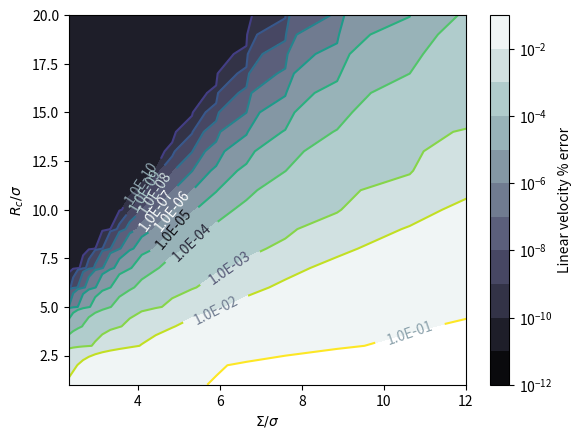

Reproduce this figure in Python. (Note: this script raises an exception after producing the figure.)
import matplotlib.pyplot as plt
import matplotlib.cm as cm
import matplotlib as mpl
import numpy as np

# boxsize=150
# phi_array = np.array([0.0005*4**j for j in range(5)])
# N_array = phi_array*(boxsize/0.5)**3/(4./3.*np.pi)

sigma_ratio_array = np.array(
[[17.72453851, 13.29340388, 10.63472311,  8.86226925,  7.59623079,
   6.64670194,  5.9081795 ,  5.31736155,  4.83396505,  4.43113463,
   4.09027812,  3.79811539,  3.5449077 ,  3.32335097,  3.12785974,
   2.95408975,  2.79861134,  2.65868078,  2.53207693,  2.41698252,
   2.31189633],
 [17.72453851, 13.29340388, 10.63472311,  8.86226925,  7.59623079,
   6.64670194,  5.9081795 ,  5.31736155,  4.83396505,  4.43113463,
   4.09027812,  3.79811539,  3.5449077 ,  3.32335097,  3.12785974,
   2.95408975,  2.79861134,  2.65868078,  2.53207693,  2.41698252,
   2.31189633],
 [17.72453851, 13.29340388, 10.63472311,  8.86226925,  7.59623079,
   6.64670194,  5.9081795 ,  5.31736155,  4.83396505,  4.43113463,
   4.09027812,  3.79811539,  3.5449077 ,  3.32335097,  3.12785974,
   2.95408975,  2.79861134,  2.65868078,  2.53207693,  2.41698252,
   2.31189633],
 [17.72453851, 13.29340388, 10.63472311,  8.86226925,  7.59623079,
   6.64670194,  5.9081795 ,  5.31736155,  4.83396505,  4.43113463,
   4.09027812,  3.79811539,  3.5449077 ,  3.32335097,  3.12785974,
   2.95408975,  2.79861134,  2.65868078,  2.53207693,  2.41698252,
   2.31189633],
 [17.72453851, 13.29340388, 10.63472311,  8.86226925,  7.59623079,
   6.64670194,  5.9081795 ,  5.31736155,  4.83396505,  4.43113463,
   4.09027812,  3.79811539,  3.5449077 ,  3.32335097,  3.12785974,
   2.95408975,  2.79861134,  2.65868078,  2.53207693,  2.41698252,
   2.31189633],
 [17.72453851, 13.29340388, 10.63472311,  8.86226925,  7.59623079,
   6.64670194,  5.9081795 ,  5.31736155,  4.83396505,  4.43113463,
   4.09027812,  3.79811539,  3.5449077 ,  3.32335097,  3.12785974,
   2.95408975,  2.79861134,  2.65868078,  2.53207693,  2.41698252,
   2.31189633],
 [17.72453851, 13.29340388, 10.63472311,  8.86226925,  7.59623079,
   6.64670194,  5.9081795 ,  5.31736155,  4.83396505,  4.43113463,
   4.09027812,  3.79811539,  3.5449077 ,  3.32335097,  3.12785974,
   2.95408975,  2.79861134,  2.65868078,  2.53207693,  2.41698252,
   2.31189633],
 [17.72453851, 13.29340388, 10.63472311,  8.86226925,  7.59623079,
   6.64670194,  5.9081795 ,  5.31736155,  4.83396505,  4.43113463,
   4.09027812,  3.79811539,  3.5449077 ,  3.32335097,  3.12785974,
   2.95408975,  2.79861134,  2.65868078,  2.53207693,  2.41698252,
   2.31189633],
 [17.72453851, 13.29340388, 10.63472311,  8.86226925,  7.59623079,
   6.64670194,  5.9081795 ,  5.31736155,  4.83396505,  4.43113463,
   4.09027812,  3.79811539,  3.5449077 ,  3.32335097,  3.12785974,
   2.95408975,  2.79861134,  2.65868078,  2.53207693,  2.41698252,
   2.31189633],
 [17.72453851, 13.29340388, 10.63472311,  8.86226925,  7.59623079,
   6.64670194,  5.9081795 ,  5.31736155,  4.83396505,  4.43113463,
   4.09027812,  3.79811539,  3.5449077 ,  3.32335097,  3.12785974,
   2.95408975,  2.79861134,  2.65868078,  2.53207693,  2.41698252,
   2.31189633],
 [17.72453851, 13.29340388, 10.63472311,  8.86226925,  7.59623079,
   6.64670194,  5.9081795 ,  5.31736155,  4.83396505,  4.43113463,
   4.09027812,  3.79811539,  3.5449077 ,  3.32335097,  3.12785974,
   2.95408975,  2.79861134,  2.65868078,  2.53207693,  2.41698252,
   2.31189633],
 [17.72453851, 13.29340388, 10.63472311,  8.86226925,  7.59623079,
   6.64670194,  5.9081795 ,  5.31736155,  4.83396505,  4.43113463,
   4.09027812,  3.79811539,  3.5449077 ,  3.32335097,  3.12785974,
   2.95408975,  2.79861134,  2.65868078,  2.53207693,  2.41698252,
   2.31189633],
 [17.72453851, 13.29340388, 10.63472311,  8.86226925,  7.59623079,
   6.64670194,  5.9081795 ,  5.31736155,  4.83396505,  4.43113463,
   4.09027812,  3.79811539,  3.5449077 ,  3.32335097,  3.12785974,
   2.95408975,  2.79861134,  2.65868078,  2.53207693,  2.41698252,
   2.31189633],
 [17.72453851, 13.29340388, 10.63472311,  8.86226925,  7.59623079,
   6.64670194,  5.9081795 ,  5.31736155,  4.83396505,  4.43113463,
   4.09027812,  3.79811539,  3.5449077 ,  3.32335097,  3.12785974,
   2.95408975,  2.79861134,  2.65868078,  2.53207693,  2.41698252,
   2.31189633],
 [17.72453851, 13.29340388, 10.63472311,  8.86226925,  7.59623079,
   6.64670194,  5.9081795 ,  5.31736155,  4.83396505,  4.43113463,
   4.09027812,  3.79811539,  3.5449077 ,  3.32335097,  3.12785974,
   2.95408975,  2.79861134,  2.65868078,  2.53207693,  2.41698252,
   2.31189633],
 [17.72453851, 13.29340388, 10.63472311,  8.86226925,  7.59623079,
   6.64670194,  5.9081795 ,  5.31736155,  4.83396505,  4.43113463,
   4.09027812,  3.79811539,  3.5449077 ,  3.32335097,  3.12785974,
   2.95408975,  2.79861134,  2.65868078,  2.53207693,  2.41698252,
   2.31189633],
 [17.72453851, 13.29340388, 10.63472311,  8.86226925,  7.59623079,
   6.64670194,  5.9081795 ,  5.31736155,  4.83396505,  4.43113463,
   4.09027812,  3.79811539,  3.5449077 ,  3.32335097,  3.12785974,
   2.95408975,  2.79861134,  2.65868078,  2.53207693,  2.41698252,
   2.31189633],
 [17.72453851, 13.29340388, 10.63472311,  8.86226925,  7.59623079,
   6.64670194,  5.9081795 ,  5.31736155,  4.83396505,  4.43113463,
   4.09027812,  3.79811539,  3.5449077 ,  3.32335097,  3.12785974,
   2.95408975,  2.79861134,  2.65868078,  2.53207693,  2.41698252,
   2.31189633],
 [17.72453851, 13.29340388, 10.63472311,  8.86226925,  7.59623079,
   6.64670194,  5.9081795 ,  5.31736155,  4.83396505,  4.43113463,
   4.09027812,  3.79811539,  3.5449077 ,  3.32335097,  3.12785974,
   2.95408975,  2.79861134,  2.65868078,  2.53207693,  2.41698252,
   2.31189633],
 [17.72453851, 13.29340388, 10.63472311,  8.86226925,  7.59623079,
   6.64670194,  5.9081795 ,  5.31736155,  4.83396505,  4.43113463,
   4.09027812,  3.79811539,  3.5449077 ,  3.32335097,  3.12785974,
   2.95408975,  2.79861134,  2.65868078,  2.53207693,  2.41698252,
   2.31189633]]
)

eta_array = np.array(
[[ 0.2       ,  0.26666667,  0.33333333,  0.4       ,  0.46666667,
   0.53333333,  0.6       ,  0.66666667,  0.73333333,  0.8       ,
   0.86666667,  0.93333333,  1.        ,  1.06666667,  1.13333333,
   1.2       ,  1.26666667,  1.33333333,  1.4       ,  1.46666667,
   1.53333333],
 [ 0.4       ,  0.53333333,  0.66666667,  0.8       ,  0.93333333,
   1.06666667,  1.2       ,  1.33333333,  1.46666667,  1.6       ,
   1.73333333,  1.86666667,  2.        ,  2.13333333,  2.26666667,
   2.4       ,  2.53333333,  2.66666667,  2.8       ,  2.93333333,
   3.06666667],
 [ 0.6       ,  0.8       ,  1.        ,  1.2       ,  1.4       ,
   1.6       ,  1.8       ,  2.        ,  2.2       ,  2.4       ,
   2.6       ,  2.8       ,  3.        ,  3.2       ,  3.4       ,
   3.6       ,  3.8       ,  4.        ,  4.2       ,  4.4       ,
   4.6       ],
 [ 0.8       ,  1.06666667,  1.33333333,  1.6       ,  1.86666667,
   2.13333333,  2.4       ,  2.66666667,  2.93333333,  3.2       ,
   3.46666667,  3.73333333,  4.        ,  4.26666667,  4.53333333,
   4.8       ,  5.06666667,  5.33333333,  5.6       ,  5.86666667,
   6.13333333],
 [ 1.        ,  1.33333333,  1.66666667,  2.        ,  2.33333333,
   2.66666667,  3.        ,  3.33333333,  3.66666667,  4.        ,
   4.33333333,  4.66666667,  5.        ,  5.33333333,  5.66666667,
   6.        ,  6.33333333,  6.66666667,  7.        ,  7.33333333,
   7.66666667],
 [ 1.2       ,  1.6       ,  2.        ,  2.4       ,  2.8       ,
   3.2       ,  3.6       ,  4.        ,  4.4       ,  4.8       ,
   5.2       ,  5.6       ,  6.        ,  6.4       ,  6.8       ,
   7.2       ,  7.6       ,  8.        ,  8.4       ,  8.8       ,
   9.2       ],
 [ 1.4       ,  1.86666667,  2.33333333,  2.8       ,  3.26666667,
   3.73333333,  4.2       ,  4.66666667,  5.13333333,  5.6       ,
   6.06666667,  6.53333333,  7.        ,  7.46666667,  7.93333333,
   8.4       ,  8.86666667,  9.33333333,  9.8       , 10.26666667,
  10.73333333],
 [ 1.6       ,  2.13333333,  2.66666667,  3.2       ,  3.73333333,
   4.26666667,  4.8       ,  5.33333333,  5.86666667,  6.4       ,
   6.93333333,  7.46666667,  8.        ,  8.53333333,  9.06666667,
   9.6       , 10.13333333, 10.66666667, 11.2       , 11.73333333,
  12.26666667],
 [ 1.8       ,  2.4       ,  3.        ,  3.6       ,  4.2       ,
   4.8       ,  5.4       ,  6.        ,  6.6       ,  7.2       ,
   7.8       ,  8.4       ,  9.        ,  9.6       , 10.2       ,
  10.8       , 11.4       , 12.        , 12.6       , 13.2       ,
  13.8       ],
 [ 2.        ,  2.66666667,  3.33333333,  4.        ,  4.66666667,
   5.33333333,  6.        ,  6.66666667,  7.33333333,  8.        ,
   8.66666667,  9.33333333, 10.        , 10.66666667, 11.33333333,
  12.        , 12.66666667, 13.33333333, 14.        , 14.66666667,
  15.33333333],
 [ 2.2       ,  2.93333333,  3.66666667,  4.4       ,  5.13333333,
   5.86666667,  6.6       ,  7.33333333,  8.06666667,  8.8       ,
   9.53333333, 10.26666667, 11.        , 11.73333333, 12.46666667,
  13.2       , 13.93333333, 14.66666667, 15.4       , 16.13333333,
  16.86666667],
 [ 2.4       ,  3.2       ,  4.        ,  4.8       ,  5.6       ,
   6.4       ,  7.2       ,  8.        ,  8.8       ,  9.6       ,
  10.4       , 11.2       , 12.        , 12.8       , 13.6       ,
  14.4       , 15.2       , 16.        , 16.8       , 17.6       ,
  18.4       ],
 [ 2.6       ,  3.46666667,  4.33333333,  5.2       ,  6.06666667,
   6.93333333,  7.8       ,  8.66666667,  9.53333333, 10.4       ,
  11.26666667, 12.13333333, 13.        , 13.86666667, 14.73333333,
  15.6       , 16.46666667, 17.33333333, 18.2       , 19.06666667,
  19.93333333],
 [ 2.8       ,  3.73333333,  4.66666667,  5.6       ,  6.53333333,
   7.46666667,  8.4       ,  9.33333333, 10.26666667, 11.2       ,
  12.13333333, 13.06666667, 14.        , 14.93333333, 15.86666667,
  16.8       , 17.73333333, 18.66666667, 19.6       , 20.53333333,
  21.46666667],
 [ 3.        ,  4.        ,  5.        ,  6.        ,  7.        ,
   8.        ,  9.        , 10.        , 11.        , 12.        ,
  13.        , 14.        , 15.        , 16.        , 17.        ,
  18.        , 19.        , 20.        , 21.        , 22.        ,
  23.        ],
 [ 3.2       ,  4.26666667,  5.33333333,  6.4       ,  7.46666667,
   8.53333333,  9.6       , 10.66666667, 11.73333333, 12.8       ,
  13.86666667, 14.93333333, 16.        , 17.06666667, 18.13333333,
  19.2       , 20.26666667, 21.33333333, 22.4       , 23.46666667,
  24.53333333],
 [ 3.4       ,  4.53333333,  5.66666667,  6.8       ,  7.93333333,
   9.06666667, 10.2       , 11.33333333, 12.46666667, 13.6       ,
  14.73333333, 15.86666667, 17.        , 18.13333333, 19.26666667,
  20.4       , 21.53333333, 22.66666667, 23.8       , 24.93333333,
  26.06666667],
 [ 3.6       ,  4.8       ,  6.        ,  7.2       ,  8.4       ,
   9.6       , 10.8       , 12.        , 13.2       , 14.4       ,
  15.6       , 16.8       , 18.        , 19.2       , 20.4       ,
  21.6       , 22.8       , 24.        , 25.2       , 26.4       ,
  27.6       ],
 [ 3.8       ,  5.06666667,  6.33333333,  7.6       ,  8.86666667,
  10.13333333, 11.4       , 12.66666667, 13.93333333, 15.2       ,
  16.46666667, 17.73333333, 19.        , 20.26666667, 21.53333333,
  22.8       , 24.06666667, 25.33333333, 26.6       , 27.86666667,
  29.13333333],
 [ 4.        ,  5.33333333,  6.66666667,  8.        ,  9.33333333,
  10.66666667, 12.        , 13.33333333, 14.66666667, 16.        ,
  17.33333333, 18.66666667, 20.        , 21.33333333, 22.66666667,
  24.        , 25.33333333, 26.66666667, 28.        , 29.33333333,
  30.66666667]]
)

error_array = np.array(
[[2.94851327e-01, 2.35462889e-01, 1.94005862e-01, 1.63169872e-01,
  1.39280575e-01, 1.20244107e-01, 1.04735050e-01, 9.18199431e-02,
  8.08016441e-02, 7.11585236e-02, 6.25208848e-02, 5.46643680e-02,
  4.74759946e-02, 4.09190839e-02, 3.49937210e-02, 2.97091980e-02,
  2.50658487e-02, 2.10478158e-02, 1.76224056e-02, 1.47428944e-02,
  1.23528417e-02],
 [2.85025658e-01, 2.24984256e-01, 1.83230609e-01, 1.52310185e-01,
  1.28493603e-01, 1.09621832e-01, 9.43208926e-02, 8.16296987e-02,
  7.08384486e-02, 6.14171136e-02, 5.29961643e-02, 4.53559057e-02,
  3.83900675e-02, 3.20690001e-02, 2.64008072e-02, 2.14013118e-02,
  1.70756441e-02, 1.34096618e-02, 1.03691570e-02, 7.90336485e-03,
  5.94966723e-03],
 [2.12014949e-01, 1.53620930e-01, 1.16202350e-01, 9.01893603e-02,
  7.06375199e-02, 5.49880206e-02, 4.20401182e-02, 3.13108475e-02,
  2.26081119e-02, 1.57936326e-02, 1.06773641e-02, 7.00484434e-03,
  4.48832270e-03, 2.84546108e-03, 1.82212009e-03, 1.20454529e-03,
  8.30748654e-04, 5.92786751e-04, 4.28595238e-04, 3.07630410e-04,
  2.16380643e-04],
 [1.80688005e-01, 1.26376435e-01, 9.21348640e-02, 6.78504205e-02,
  4.92523951e-02, 3.46683228e-02, 2.33990801e-02, 1.50046586e-02,
  9.06494494e-03, 5.13560255e-03, 2.75280546e-03, 1.47049906e-03,
  8.72913635e-04, 5.95237669e-04, 4.21195507e-04, 2.85932477e-04,
  1.82065704e-04, 1.08579455e-04, 6.08675265e-05, 3.22022561e-05,
  1.61334446e-05],
 [1.50327725e-01, 1.00725491e-01, 6.85074033e-02, 4.48814930e-02,
  2.73924801e-02, 1.52357403e-02, 7.59355197e-03, 3.37259748e-03,
  1.42731068e-03, 7.39497824e-04, 4.84948313e-04, 3.11343378e-04,
  1.79676946e-04, 9.33229818e-05, 4.41457587e-05, 1.92073537e-05,
  7.74029049e-06, 2.90298915e-06, 1.01659245e-06, 3.33121923e-07,
  1.02289603e-07],
 [1.27491037e-01, 8.03828802e-02, 4.87728230e-02, 2.69585822e-02,
  1.31634226e-02, 5.53555931e-03, 1.99786431e-03, 7.73732495e-04,
  4.62586617e-04, 2.87145672e-04, 1.51677207e-04, 6.85874479e-05,
  2.71024832e-05, 9.49529441e-06, 2.97775071e-06, 8.41300507e-07,
  2.15112139e-07, 4.99394837e-08, 1.05514268e-08, 2.03198197e-09,
  3.57302242e-10],
 [1.10815108e-01, 6.45093751e-02, 3.38653819e-02, 1.50285643e-02,
  5.33749505e-03, 1.49243315e-03, 5.99079057e-04, 3.79698962e-04,
  1.92695195e-04, 7.76445174e-05, 2.59688347e-05, 7.40019216e-06,
  1.82400346e-06, 3.92488501e-07, 7.41699044e-08, 1.23566966e-08,
  1.81879926e-09, 2.37280021e-10, 3.79744131e-11, 2.51934944e-11,
  2.50733687e-11],
 [9.24907176e-02, 4.67765901e-02, 1.94861429e-02, 6.17374167e-03,
  1.42836727e-03, 5.40451227e-04, 3.11240797e-04, 1.30673932e-04,
  4.19202006e-05, 1.07991089e-05, 2.29174188e-06, 4.06410167e-07,
  6.07603854e-08, 7.70274602e-09, 8.30729677e-10, 8.12078752e-11,
  2.65900721e-11, 2.55916449e-11, 2.67820034e-11, 2.51948057e-11,
  2.50871949e-11],
 [7.82635486e-02, 3.38791575e-02, 1.09708359e-02, 2.33657108e-03,
  5.92805017e-04, 3.43549057e-04, 1.30900018e-04, 3.52039729e-05,
  7.19996917e-06, 1.15990442e-06, 1.49968307e-07, 1.57325008e-08,
  1.34707462e-09, 9.77606199e-11, 2.85722195e-11, 2.91739870e-11,
  2.62096250e-11, 2.56106384e-11, 2.67830873e-11, 2.51949065e-11,
  2.50871932e-11],
 [6.32380987e-02, 2.19303425e-02, 4.89257778e-03, 7.57654305e-04,
  4.03541669e-04, 1.46692037e-04, 3.42712585e-05, 5.74016752e-06,
  7.21071096e-07, 6.94262458e-08, 5.18295671e-09, 3.02098182e-10,
  3.32483917e-11, 2.89576716e-11, 2.83155601e-11, 2.91865760e-11,
  2.62101827e-11, 2.56106753e-11, 2.67830794e-11, 2.51948669e-11,
  2.50872019e-11],
 [5.02222929e-02, 1.36064169e-02, 1.98354743e-03, 5.27387651e-04,
  2.24290085e-04, 5.17259810e-05, 7.76964032e-06, 8.16624758e-07,
  6.20255985e-08, 3.46212762e-09, 1.44610370e-10, 2.97661754e-11,
  3.07096671e-11, 2.89818959e-11, 2.83162509e-11, 2.91866271e-11,
  2.62101915e-11, 2.56106861e-11, 2.67831214e-11, 2.51948596e-11,
  2.50871997e-11],
 [3.87651444e-02, 7.69659528e-03, 7.82087929e-04, 3.78701705e-04,
  9.63265616e-05, 1.37619159e-05, 1.26465646e-06, 7.87026979e-08,
  3.39790539e-09, 1.06341055e-10, 2.78300770e-11, 2.96704983e-11,
  3.07150655e-11, 2.89819800e-11, 2.83162284e-11, 2.91865711e-11,
  2.62102118e-11, 2.56107028e-11, 2.67831295e-11, 2.51948613e-11,
  2.50871906e-11],
 [2.84953304e-02, 3.87052637e-03, 5.77107169e-04, 2.15779838e-04,
  3.45643025e-05, 3.15016146e-06, 1.78837762e-07, 6.56059211e-09,
  1.59244082e-10, 3.01052968e-11, 2.78758888e-11, 2.96721897e-11,
  3.07150782e-11, 2.89819918e-11, 2.83162543e-11, 2.91866232e-11,
  2.62101773e-11, 2.56106795e-11, 2.67830948e-11, 2.51948555e-11,
  2.50871968e-11],
 [2.05964129e-02, 1.79181568e-03, 4.73909453e-04, 1.07572640e-04,
  1.08654636e-05, 6.06597344e-07, 2.00749097e-08, 4.05350142e-10,
  2.80259523e-11, 3.01338862e-11, 2.78775956e-11, 2.96721923e-11,
  3.07150434e-11, 2.89819848e-11, 2.83162486e-11, 2.91865474e-11,
  2.62101403e-11, 2.56106796e-11, 2.67830812e-11, 2.51948461e-11,
  2.50872035e-11],
 [1.36572504e-02, 8.26332432e-04, 3.16610522e-04, 4.33500575e-05,
  2.73411265e-06, 9.23990241e-08, 1.76082570e-09, 3.35106854e-11,
  2.78638666e-11, 3.01359681e-11, 2.78776239e-11, 2.96722129e-11,
  3.07150547e-11, 2.89820077e-11, 2.83162505e-11, 2.91865913e-11,
  2.62101997e-11, 2.56106581e-11, 2.67830989e-11, 2.51948482e-11,
  2.50872025e-11],
 [9.08068848e-03, 6.42959750e-04, 1.95305298e-04, 1.71400460e-05,
  6.76343976e-07, 1.34801965e-08, 1.43319647e-10, 2.82679260e-11,
  2.78711746e-11, 3.01360216e-11, 2.78775961e-11, 2.96722791e-11,
  3.07150816e-11, 2.89819938e-11, 2.83162759e-11, 2.91865831e-11,
  2.62102175e-11, 2.56106816e-11, 2.67831002e-11, 2.51948920e-11,
  2.50872024e-11],
 [5.31786039e-03, 5.69424952e-04, 9.94761715e-05, 5.35154602e-06,
  1.25727750e-07, 1.41199134e-09, 3.09237094e-11, 2.83081342e-11,
  2.78712536e-11, 3.01359701e-11, 2.78775880e-11, 2.96722237e-11,
  3.07150497e-11, 2.89819696e-11, 2.83162455e-11, 2.91865618e-11,
  2.62101712e-11, 2.56106702e-11, 2.67830889e-11, 2.51948840e-11,
  2.50871782e-11],
 [3.07626994e-03, 4.58350443e-04, 4.96468477e-05, 1.69906914e-06,
  2.39355504e-08, 1.50274815e-10, 3.02585264e-11, 2.83093568e-11,
  2.78712412e-11, 3.01359674e-11, 2.78776114e-11, 2.96722144e-11,
  3.07150486e-11, 2.89819925e-11, 2.83163194e-11, 2.91865650e-11,
  2.62101961e-11, 2.56107115e-11, 2.67830884e-11, 2.51948498e-11,
  2.50871811e-11],
 [1.58912518e-03, 3.25138959e-04, 2.13904263e-05, 4.41949238e-07,
  3.53379004e-09, 2.93095262e-11, 3.02789142e-11, 2.83094711e-11,
  2.78712786e-11, 3.01359705e-11, 2.78776204e-11, 2.96722409e-11,
  3.07150768e-11, 2.89819955e-11, 2.83162444e-11, 2.91865727e-11,
  2.62101739e-11, 2.56106986e-11, 2.67830810e-11, 2.51948705e-11,
  2.50872183e-11],
 [9.20174046e-04, 2.13970399e-04, 8.94686560e-06, 1.13917962e-07,
  5.19968411e-10, 2.76035755e-11, 3.02798285e-11, 2.83094506e-11,
  2.78712658e-11, 3.01359914e-11, 2.78776109e-11, 2.96722971e-11,
  3.07150714e-11, 2.89819914e-11, 2.83162689e-11, 2.91865772e-11,
  2.62101711e-11, 2.56106934e-11, 2.67830964e-11, 2.51948631e-11,
  2.50872080e-11]]
)

fig = plt.figure()
ax = fig.add_subplot(1,1,1)
levels = np.logspace(-12, -1, 12)
k_array = np.zeros(np.shape(levels))
print(levels)

cs = ax.contourf(sigma_ratio_array, eta_array*sigma_ratio_array*0.5/np.sqrt(np.pi), error_array,
                levels, cmap=plt.cm.bone, norm=mpl.colors.LogNorm())
cs2 = ax.contour(cs,
                levels, norm=mpl.colors.LogNorm())

#####Fitting
from scipy.optimize import curve_fit
def prop(x, k):
    return k*x

ydata = eta_array*sigma_ratio_array*0.5/np.sqrt(np.pi)
for i in range(2, len(levels)):    
    xdata = cs2.collections[i].get_paths()[0].vertices[:, 0]
    ydata = cs2.collections[i].get_paths()[0].vertices[:, 1]
    popt, pcov = curve_fit(prop, xdata, ydata)
    k_array[i] = popt
    fit_x = np.linspace(2, 12, 100)
    fit_y = prop(fit_x, popt)
    # ax.plot(fit_x, fit_y, '.')
    # ax.scatter(xdata, ydata, marker='+')
print(k_array)
#####Fitting


ax.clabel(cs2, inline=True, fontsize=10, fmt='%2.1E', colors=[plt.cm.bone((30*i + 100)%291) for i in range(9)])
cbar = fig.colorbar(cs)
cbar.ax.set_ylabel('Linear velocity % error')
cbar.ax.set_yscale('log')
# cbar.add_lines(cs)
# adding title and labels
ax.set_ylabel(r"$R_c/\sigma$")
ax.set_xlabel(r"$\Sigma/\sigma$")
ax.set_xlim((2.31, 12))
ax.set_ylim((1, 20))
# ax.set_title(r"$R_c/\sigma$ vs. $\Sigma/\sigma$")
plt.savefig('img/rc_vs_sigmaratio.pdf', bbox_inches = 'tight', format='pdf')
plt.show()
